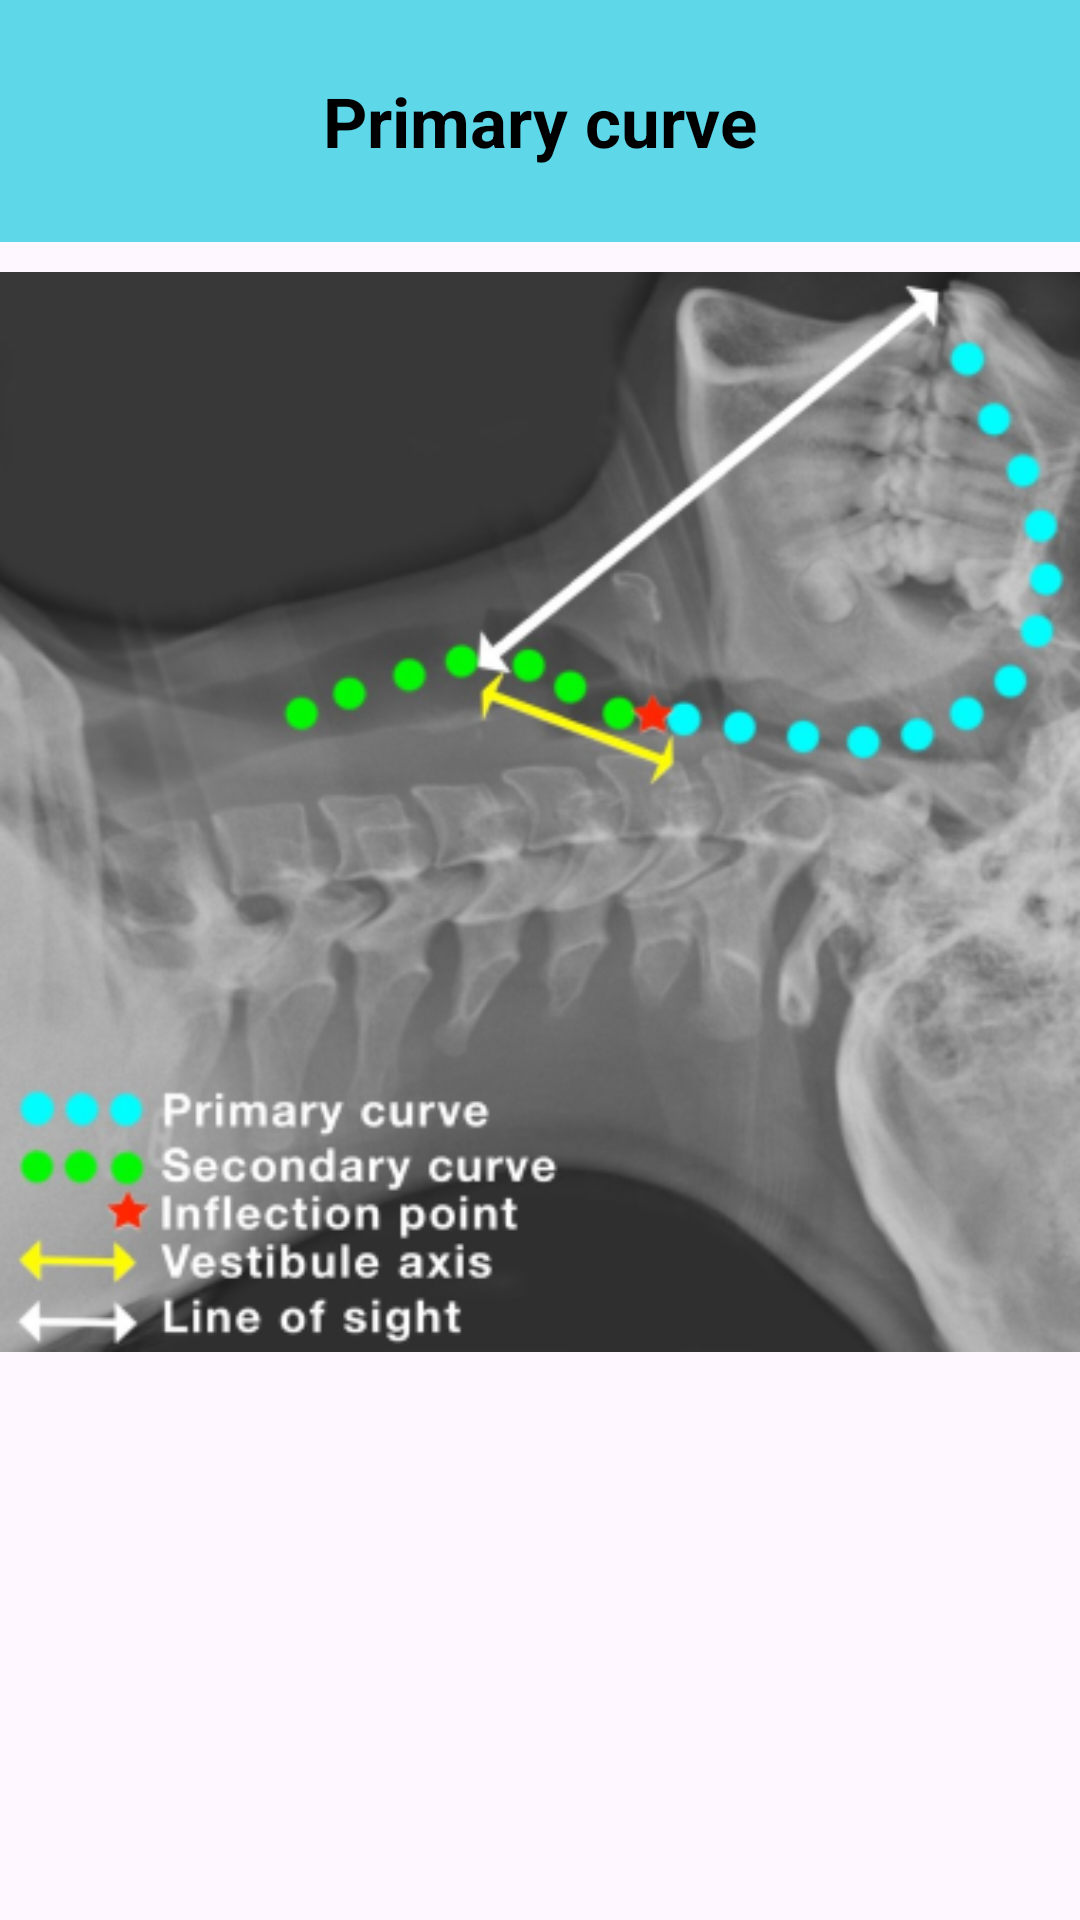

Here is an Android app screen rendered from its layout file. Give the layout XML and the strings, colors and styles it references.
<!-- AndroidManifest.xml: application theme Theme.LastApp -->
<!-- res/layout/activity_primarycurve.xml -->
<?xml version="1.0" encoding="utf-8"?>
<LinearLayout xmlns:android="http://schemas.android.com/apk/res/android"
    android:layout_width="match_parent"
    android:layout_height="match_parent"
    android:orientation="vertical">

    <LinearLayout
        android:layout_width="match_parent"
        android:layout_height="wrap_content"
        android:background="#5ED7E8"
        android:gravity="center"
        android:padding="25dp">

        <TextView

            android:layout_width="wrap_content"
            android:layout_height="wrap_content"
            android:layout_gravity="center"
            android:text="Primary curve"
            android:textColor="@color/black"
            android:textSize="23dp"
            android:textStyle="bold" />

    </LinearLayout>
    <ImageView
        android:layout_width="wrap_content"
        android:layout_height="wrap_content"
        android:layout_gravity="center_horizontal"
        android:src="@drawable/primaryimg"
    android:contentDescription="primary curve" />
</LinearLayout>
<!-- resources referenced by this layout -->
<resources>
  <color name="black">#FF000000</color>
  <!-- drawable primaryimg: png bitmap (drawable, 121286 bytes) -->
  <style name="Theme.LastApp" parent="Base.Theme.LastApp" />
  <style name="Base.Theme.LastApp" parent="Theme.Material3.DayNight.NoActionBar">
          
          
          <item name="android:windowDisablePreview">true</item>
          <item name="android:windowContentOverlay">@null</item>
          <item name="android:backgroundDimEnabled">false</item>
          <item name="android:windowFullscreen">true</item>
      </style>
</resources>
